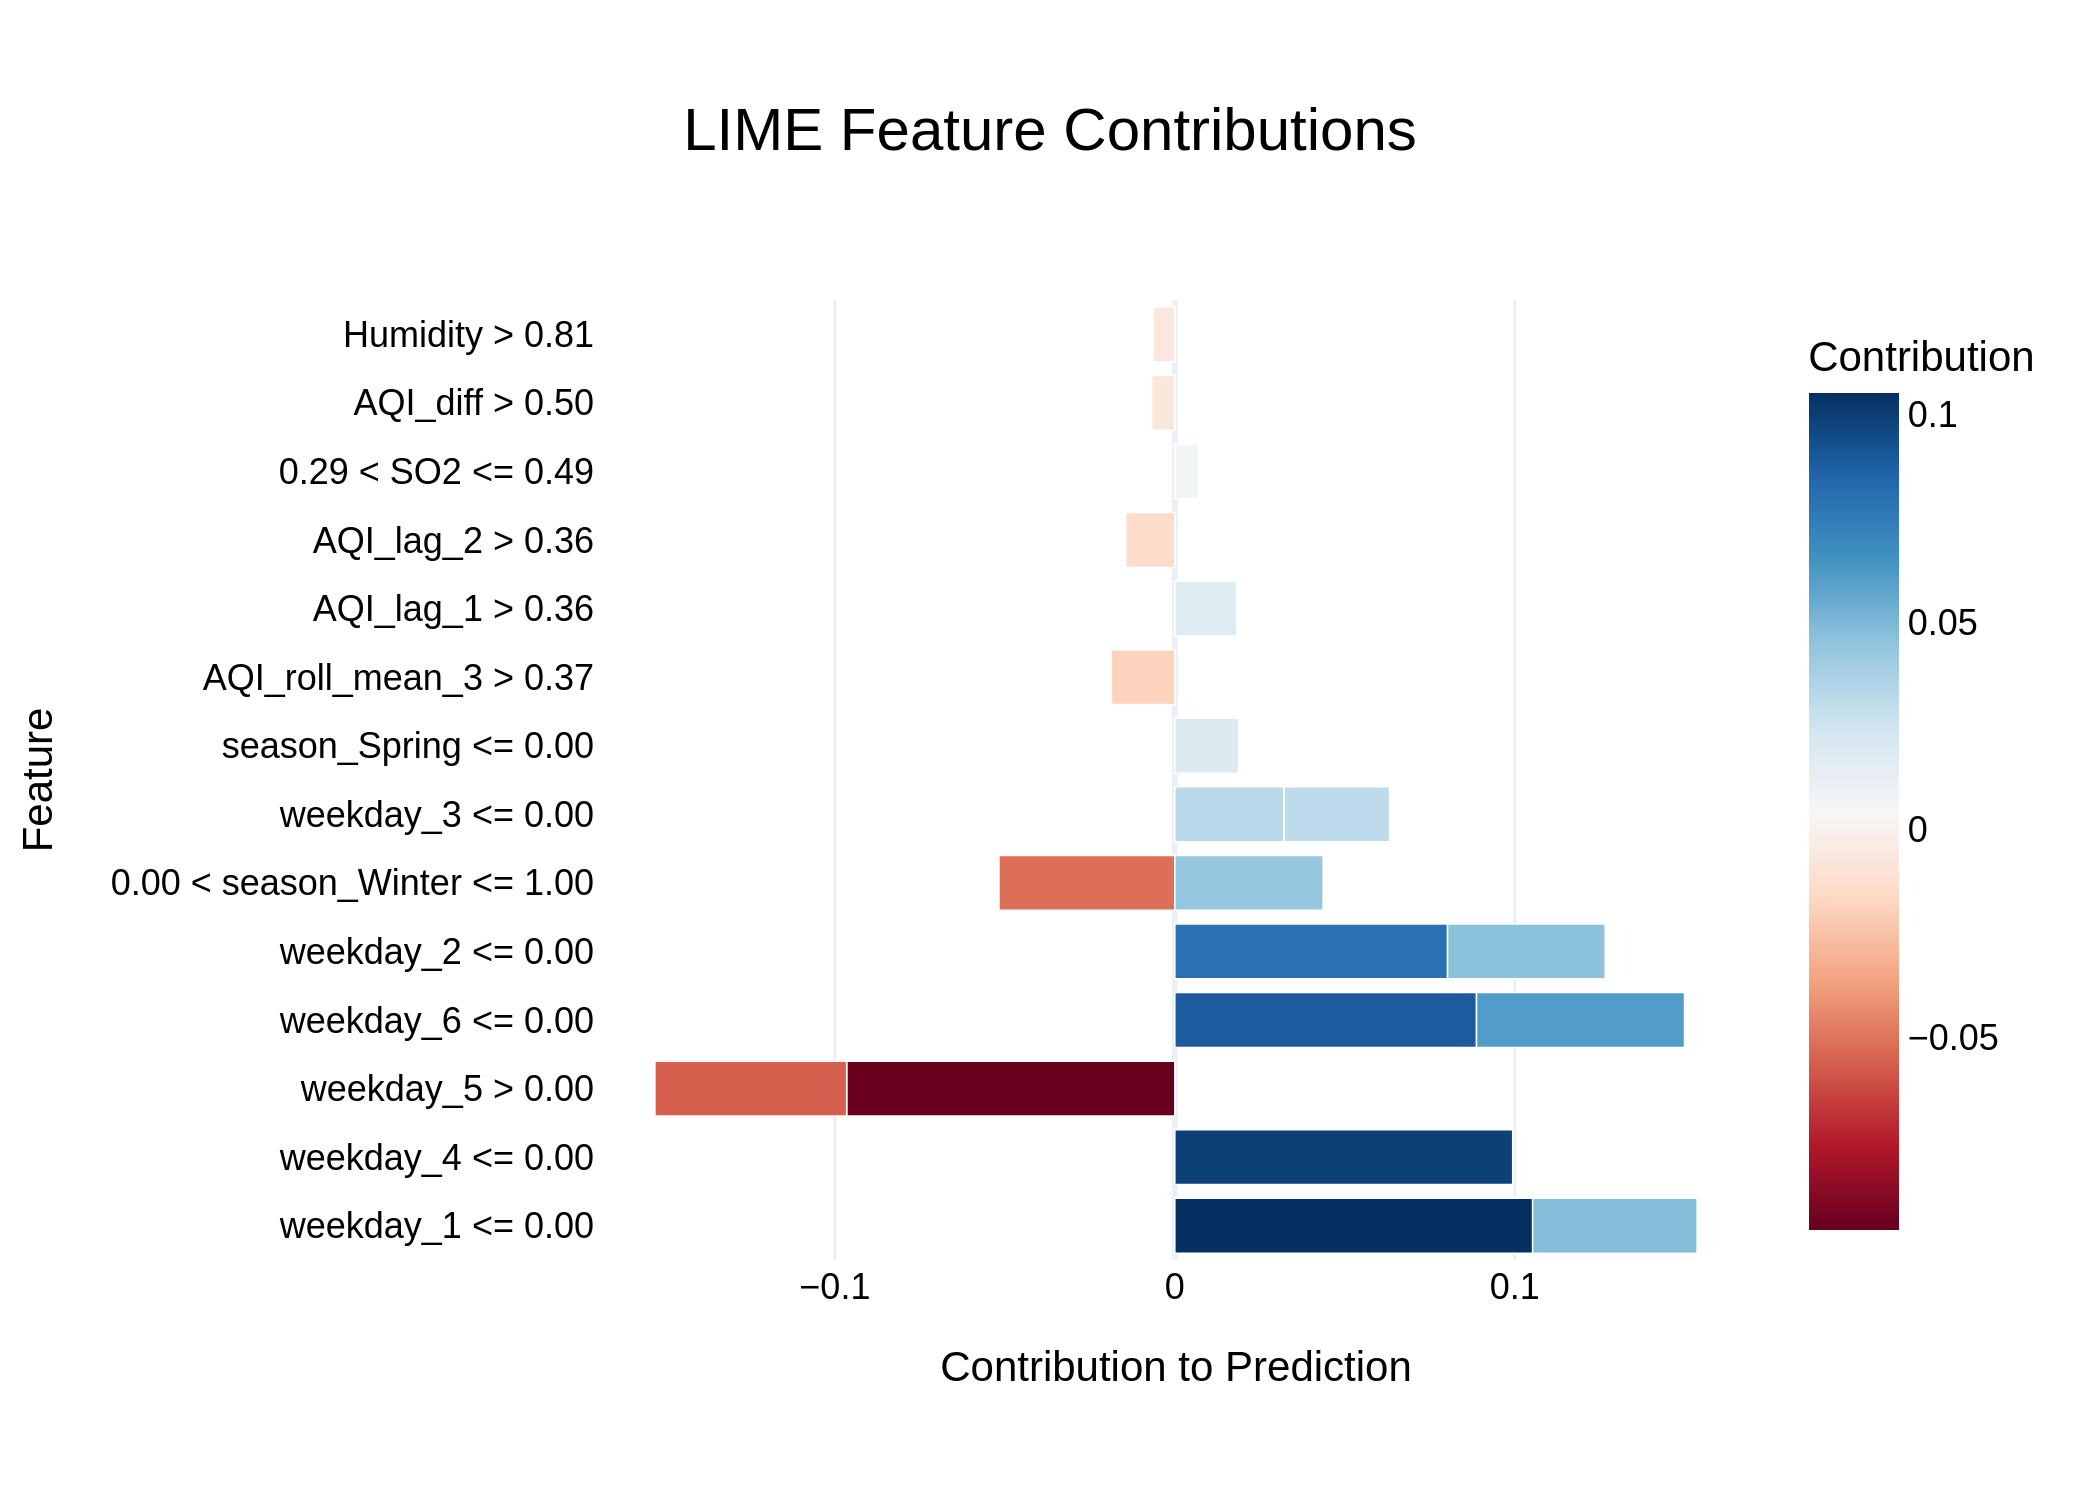

Source data for this figure (header and first rows):
Feature, Contribution
weekday_1 <= 0.00, 0.1053
weekday_4 <= 0.00, 0.09938
weekday_5 > 0.00, -0.09652
weekday_6 <= 0.00, 0.08874
weekday_2 <= 0.00, 0.08023
weekday_6 <= 0.00, 0.0612
weekday_5 > 0.00, -0.05641
0.00 < season_Winter <= 1.00, -0.05173
weekday_1 <= 0.00, 0.04837
weekday_2 <= 0.00, 0.04636
0.00 < season_Winter <= 1.00, 0.04362
weekday_3 <= 0.00, 0.03217
weekday_3 <= 0.00, 0.03102
season_Spring <= 0.00, 0.01879
AQI_roll_mean_3 > 0.37, -0.01867
AQI_lag_1 > 0.36, 0.01824
AQI_lag_2 > 0.36, -0.0144
0.29 < SO2 <= 0.49, 0.007136
AQI_diff > 0.50, -0.006836
Humidity > 0.81, -0.0063
